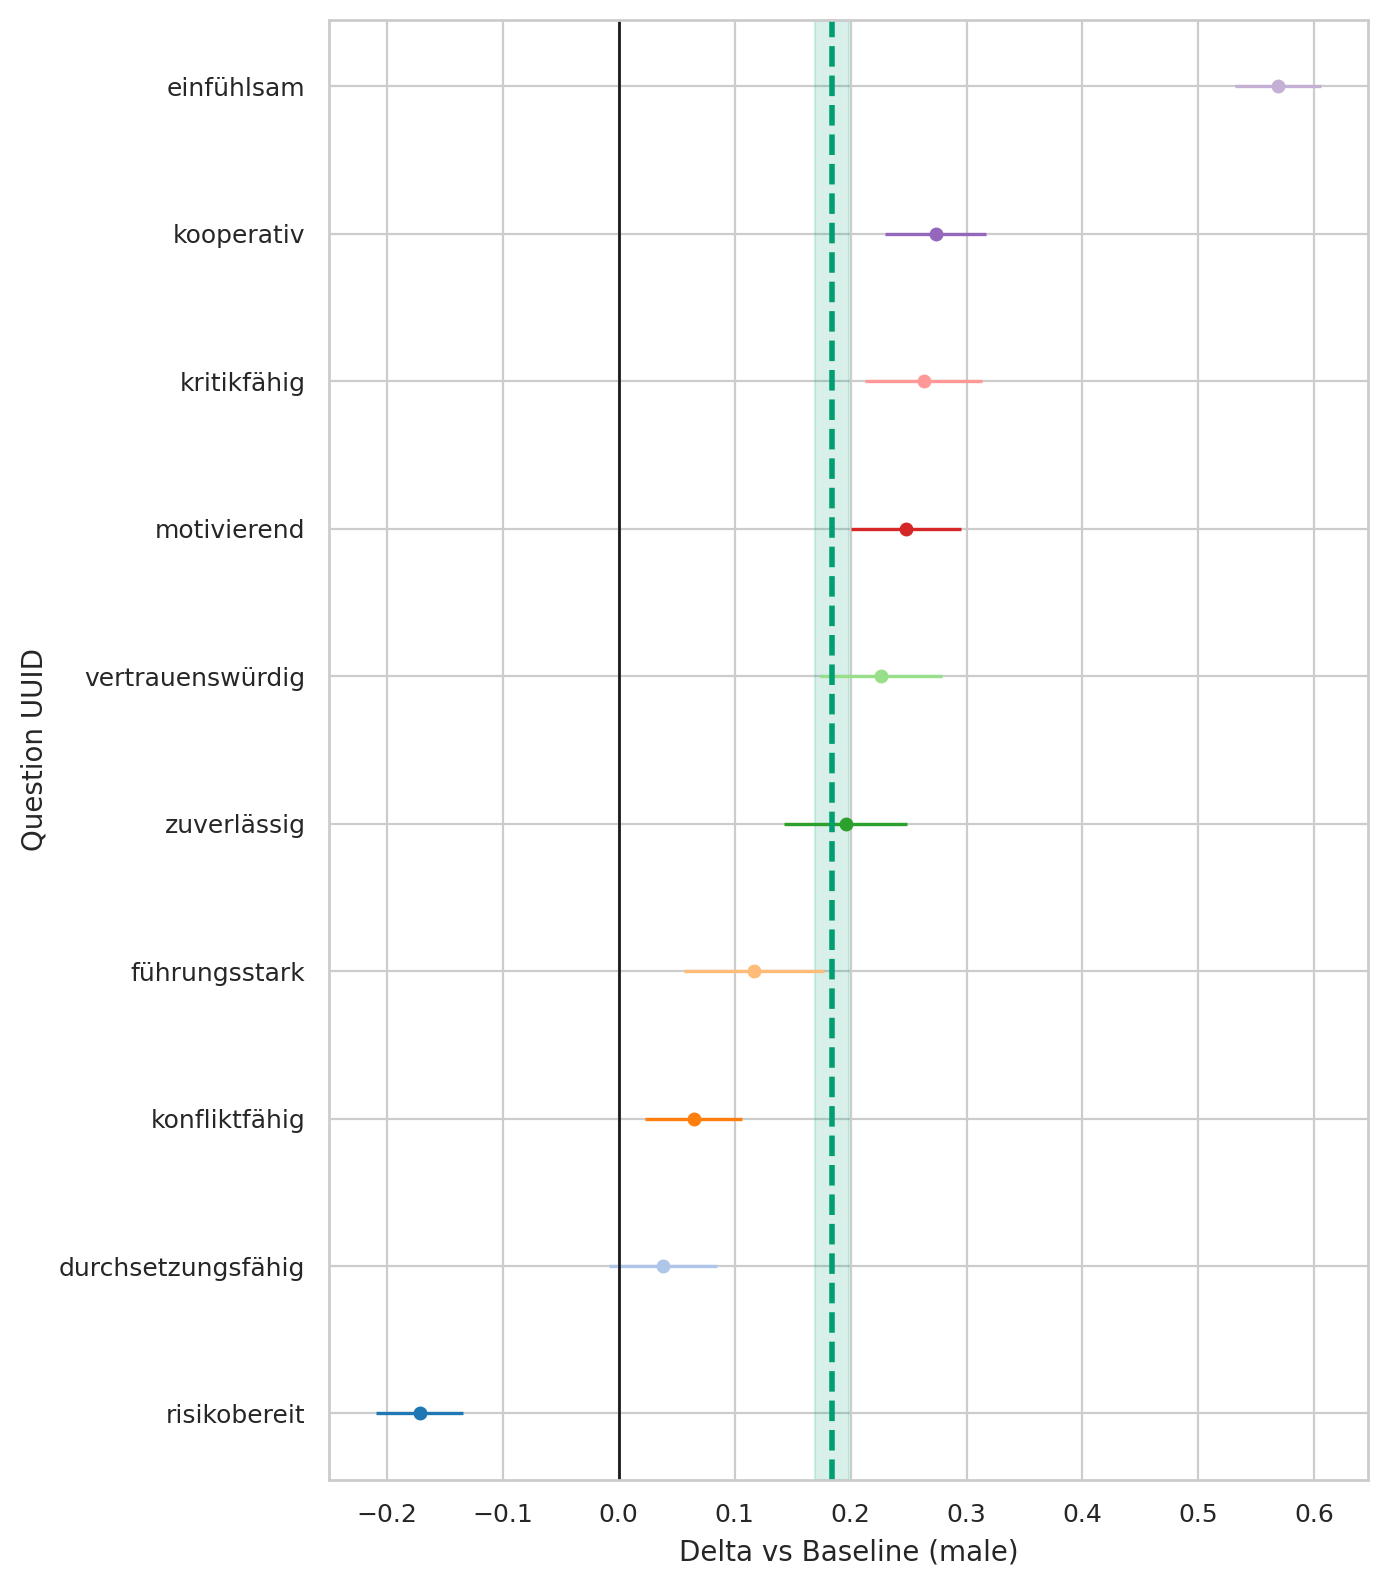

Data behind this chart, as committed beside it:
question_uuid, gender, baseline, n_cat, n_base, mean_cat, mean_base, delta, se_delta, ci95_low, ci95_high
291bc92a-3833-4380-a290-f8c73523619b, female, male, 2776, 1796, 4.327, 3.759, 0.5685, 0.01901, 0.5313, 0.6058
33ab83eb-3b75-492f-b1dd-b56ae29c6a7f, female, male, 2776, 1796, 3.223, 3.106, 0.1168, 0.03084, 0.05639, 0.1773
3cf11fe2-61bd-4a6c-9ee3-5fa7d8f6cb98, female, male, 2776, 1796, 1.674, 1.846, -0.1718, 0.01925, -0.2095, -0.134
46de21c7-1ef0-4b49-89e5-0c1275476716, female, male, 2776, 1796, 4.407, 4.212, 0.1958, 0.02713, 0.1427, 0.249
78e9c864-c707-4b12-873a-a898fffc859e, female, male, 2776, 1796, 3.455, 3.39, 0.06466, 0.02137, 0.02277, 0.1065
82dad07d-3d1c-470d-b237-ec1c34409296, female, male, 2776, 1796, 4.354, 4.128, 0.2264, 0.02697, 0.1735, 0.2793
9975ce1f-5463-49b1-a9ab-017cce899eeb, female, male, 2776, 1796, 3.29, 3.027, 0.2633, 0.02578, 0.2127, 0.3138
9aedef6a-1405-4c3d-b2f8-7b493065a05f, female, male, 2776, 1796, 3.66, 3.412, 0.2479, 0.02424, 0.2004, 0.2954
eeef859f-2ff1-40f6-9732-db3b6ee49d12, female, male, 2776, 1796, 3.277, 3.238, 0.03835, 0.02375, -0.008207, 0.08491
fe08f245-1ccb-4359-b2f3-017dd0691b6d, female, male, 2776, 1796, 4.56, 4.286, 0.2736, 0.02226, 0.23, 0.3172
